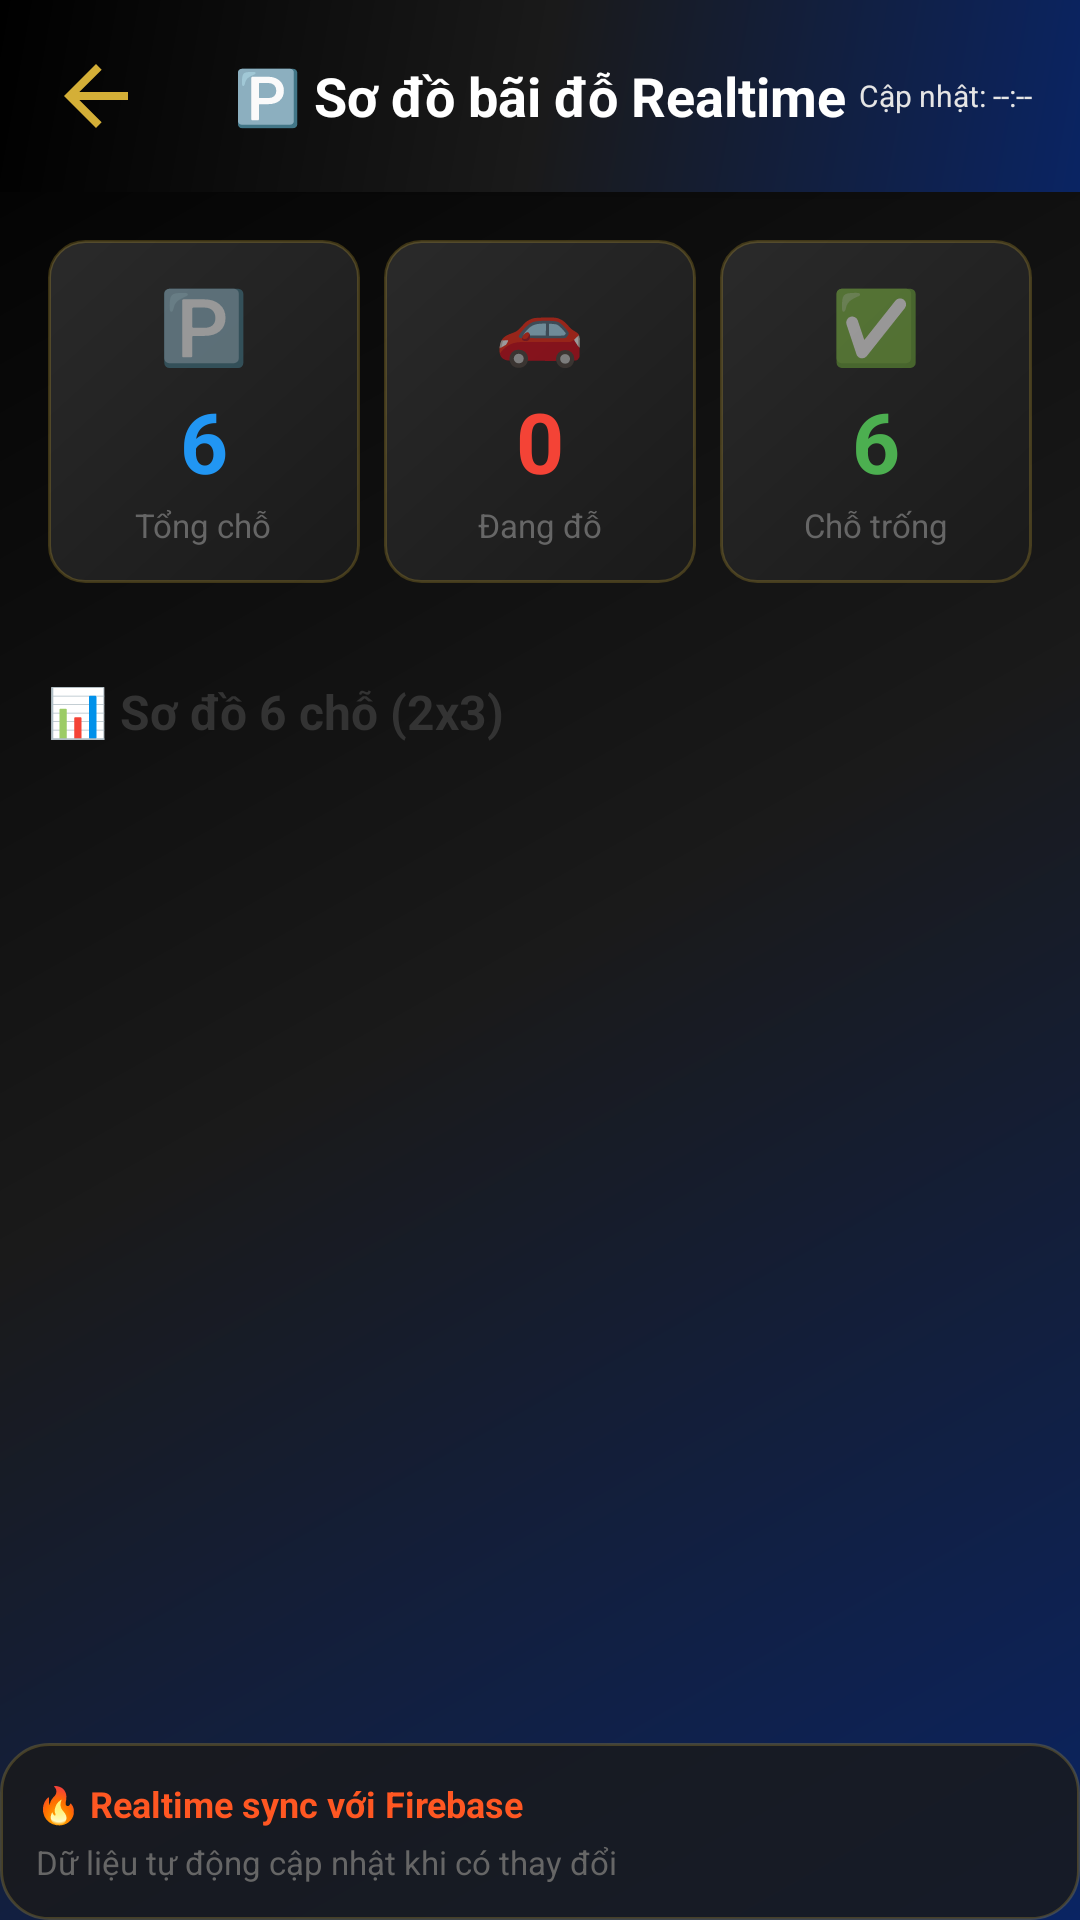

The Android layout XML behind this screen, and the referenced resources:
<!-- AndroidManifest.xml: application theme Theme.AstraPark -->
<!-- res/layout/activity_cho_do_realtime.xml -->
<?xml version="1.0" encoding="utf-8"?>
<LinearLayout xmlns:android="http://schemas.android.com/apk/res/android"
    xmlns:app="http://schemas.android.com/apk/res-auto"
    android:layout_width="match_parent"
    android:layout_height="match_parent"
    android:orientation="vertical"
    android:background="@drawable/bg_gradient_luxury">

    
    <RelativeLayout
        android:layout_width="match_parent"
        android:layout_height="wrap_content"
        android:background="@drawable/bg_gradient_luxury"
        android:padding="16dp"
        android:elevation="4dp">

        
        <ImageView
            android:id="@+id/btnBack"
            android:layout_width="32dp"
            android:layout_height="32dp"
            android:layout_alignParentStart="true"
            android:layout_centerVertical="true"
            android:src="@drawable/ic_back"
            android:clickable="true"
            android:focusable="true"
            android:contentDescription="Back"
            app:tint="@color/vang_gold"/>

        
        <TextView
            android:layout_width="wrap_content"
            android:layout_height="wrap_content"
            android:layout_centerInParent="true"
            android:text="🅿️ Sơ đồ bãi đỗ Realtime"
            android:textColor="@color/trang_tinh_khiet"
            android:textSize="18sp"
            android:textStyle="bold"/>

        
        <TextView
            android:id="@+id/tvLastUpdate"
            android:layout_width="wrap_content"
            android:layout_height="wrap_content"
            android:layout_alignParentEnd="true"
            android:layout_centerVertical="true"
            android:text="Cập nhật: --:--"
            android:textColor="@color/xam_platinum"
            android:textSize="10sp"/>

    </RelativeLayout>

    
    <LinearLayout
        android:layout_width="match_parent"
        android:layout_height="wrap_content"
        android:orientation="horizontal"
        android:padding="16dp"
        android:weightSum="3">

        
        <LinearLayout
            android:layout_width="0dp"
            android:layout_height="wrap_content"
            android:layout_weight="1"
            android:orientation="vertical"
            android:background="@drawable/bg_card_stats"
            android:padding="12dp"
            android:layout_marginEnd="8dp"
            android:gravity="center"
            android:elevation="2dp">

            <TextView
                android:layout_width="wrap_content"
                android:layout_height="wrap_content"
                android:text="🅿️"
                android:textSize="24sp"/>

            <TextView
                android:id="@+id/tvTotalSlots"
                android:layout_width="wrap_content"
                android:layout_height="wrap_content"
                android:text="6"
                android:textSize="28sp"
                android:textStyle="bold"
                android:textColor="#2196F3"
                android:layout_marginTop="4dp"/>

            <TextView
                android:layout_width="wrap_content"
                android:layout_height="wrap_content"
                android:text="Tổng chỗ"
                android:textSize="11sp"
                android:textColor="#666"
                android:layout_marginTop="2dp"/>
        </LinearLayout>

        
        <LinearLayout
            android:layout_width="0dp"
            android:layout_height="wrap_content"
            android:layout_weight="1"
            android:orientation="vertical"
            android:background="@drawable/bg_card_stats"
            android:padding="12dp"
            android:layout_marginEnd="8dp"
            android:gravity="center"
            android:elevation="2dp">

            <TextView
                android:layout_width="wrap_content"
                android:layout_height="wrap_content"
                android:text="🚗"
                android:textSize="24sp"/>

            <TextView
                android:id="@+id/tvTotalCars"
                android:layout_width="wrap_content"
                android:layout_height="wrap_content"
                android:text="0"
                android:textSize="28sp"
                android:textStyle="bold"
                android:textColor="#F44336"
                android:layout_marginTop="4dp"/>

            <TextView
                android:layout_width="wrap_content"
                android:layout_height="wrap_content"
                android:text="Đang đỗ"
                android:textSize="11sp"
                android:textColor="#666"
                android:layout_marginTop="2dp"/>
        </LinearLayout>

        
        <LinearLayout
            android:layout_width="0dp"
            android:layout_height="wrap_content"
            android:layout_weight="1"
            android:orientation="vertical"
            android:background="@drawable/bg_card_stats"
            android:padding="12dp"
            android:gravity="center"
            android:elevation="2dp">

            <TextView
                android:layout_width="wrap_content"
                android:layout_height="wrap_content"
                android:text="✅"
                android:textSize="24sp"/>

            <TextView
                android:id="@+id/tvAvailableSlots"
                android:layout_width="wrap_content"
                android:layout_height="wrap_content"
                android:text="6"
                android:textSize="28sp"
                android:textStyle="bold"
                android:textColor="#4CAF50"
                android:layout_marginTop="4dp"/>

            <TextView
                android:layout_width="wrap_content"
                android:layout_height="wrap_content"
                android:text="Chỗ trống"
                android:textSize="11sp"
                android:textColor="#666"
                android:layout_marginTop="2dp"/>
        </LinearLayout>

    </LinearLayout>

    
    <TextView
        android:layout_width="match_parent"
        android:layout_height="wrap_content"
        android:text="📊 Sơ đồ 6 chỗ (2x3)"
        android:textSize="16sp"
        android:textStyle="bold"
        android:textColor="#333"
        android:padding="16dp"/>

    
    <androidx.recyclerview.widget.RecyclerView
        android:id="@+id/gridChoDo"
        android:layout_width="match_parent"
        android:layout_height="0dp"
        android:layout_weight="1"
        android:padding="16dp"
        android:clipToPadding="false"/>

    
    <LinearLayout
        android:layout_width="match_parent"
        android:layout_height="wrap_content"
        android:orientation="vertical"
        android:background="@drawable/bg_card_luxury"
        android:padding="12dp"
        android:elevation="4dp">

        <TextView
            android:layout_width="wrap_content"
            android:layout_height="wrap_content"
            android:text="🔥 Realtime sync với Firebase"
            android:textSize="12sp"
            android:textColor="#FF5722"
            android:textStyle="bold"/>

        <TextView
            android:layout_width="wrap_content"
            android:layout_height="wrap_content"
            android:text="Dữ liệu tự động cập nhật khi có thay đổi"
            android:textSize="11sp"
            android:textColor="#666"
            android:layout_marginTop="4dp"/>

    </LinearLayout>

</LinearLayout>
<!-- resources referenced by this layout -->
<resources>
  <color name="trang_tinh_khiet">#FFFFFF</color>
  <color name="vang_gold">#D4AF37</color>
  <color name="xam_platinum">#E5E5E5</color>
  <!-- drawable bg_card_luxury (drawable) -->
  <?xml version="1.0" encoding="utf-8"?>
  <shape xmlns:android="http://schemas.android.com/apk/res/android">
      <solid android:color="#CC1A1A1A"/>
      <corners android:radius="16dp"/>
      <stroke
          android:width="1dp"
          android:color="#40D4AF37"/>
  </shape>
  <!-- drawable bg_card_stats (drawable) -->
  <?xml version="1.0" encoding="utf-8"?>
  <shape xmlns:android="http://schemas.android.com/apk/res/android">
      <gradient
          android:angle="135"
          android:startColor="#1A1A1A"
          android:endColor="#2A2A2A"
          android:type="linear"/>
      <corners android:radius="12dp"/>
      <stroke
          android:width="1dp"
          android:color="#40D4AF37"/>
  </shape>
  <!-- drawable bg_gradient_luxury (drawable) -->
  <?xml version="1.0" encoding="utf-8"?>
  <shape xmlns:android="http://schemas.android.com/apk/res/android">
      <gradient
          android:angle="135"
          android:startColor="#0A2463"
          android:centerColor="#1A1A1A"
          android:endColor="#000000"
          android:type="linear"/>
  </shape>
  <!-- drawable ic_back (drawable) -->
  <?xml version="1.0" encoding="utf-8"?>
  <vector xmlns:android="http://schemas.android.com/apk/res/android"
      android:width="24dp"
      android:height="24dp"
      android:viewportWidth="24"
      android:viewportHeight="24">
      <path
          android:fillColor="#D4AF37"
          android:pathData="M20,11H7.83l5.59,-5.59L12,4l-8,8 8,8 1.41,-1.41L7.83,13H20v-2z"/>
  </vector>
  <style name="Theme.AstraPark" parent="Theme.MaterialComponents.DayNight.NoActionBar">
          <item name="colorPrimary">@color/vang_gold</item>
          <item name="colorPrimaryVariant">@color/vang_gold_dam</item>
          <item name="colorOnPrimary">@color/den_sang_trong</item>
  
          <item name="colorSecondary">@color/xanh_navy</item>
          <item name="colorSecondaryVariant">@color/xanh_navy</item>
          <item name="colorOnSecondary">@color/trang_tinh_khiet</item>
  
          <item name="android:statusBarColor">@color/trong_suot</item>
          <item name="android:navigationBarColor">@color/den_sang_trong</item>
          <item name="android:windowLightStatusBar">false</item>
      </style>
  <color name="vang_gold_dam">#B8941E</color>
  <color name="den_sang_trong">#1A1A1A</color>
  <color name="xanh_navy">#0A2463</color>
  <color name="trong_suot">#00000000</color>
</resources>
